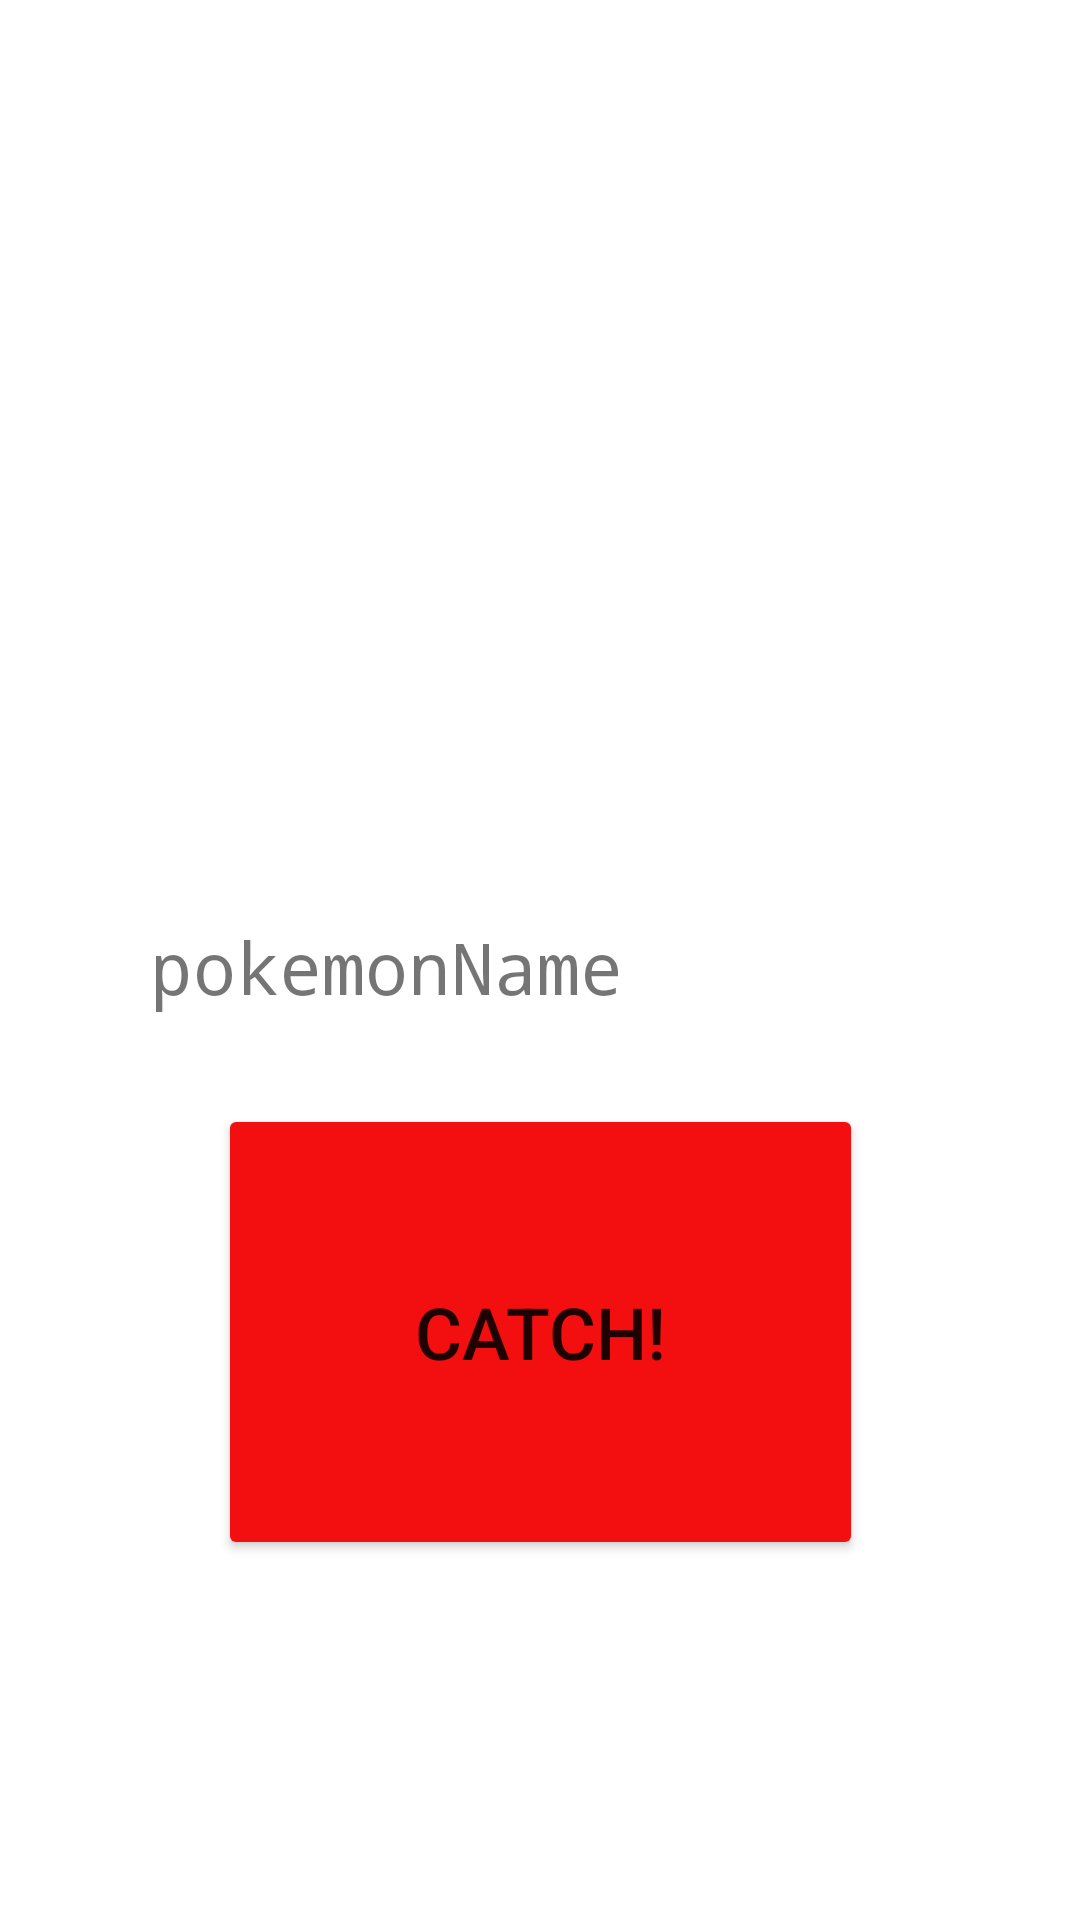

Produce the Android XML layout that renders to this screen, including the resource entries it uses.
<!-- AndroidManifest.xml: application theme Theme.MyPokeCatch -->
<!-- res/layout/activity_poke_catch.xml -->
<?xml version="1.0" encoding="utf-8"?>
<androidx.constraintlayout.widget.ConstraintLayout xmlns:android="http://schemas.android.com/apk/res/android"
    xmlns:app="http://schemas.android.com/apk/res-auto"
    xmlns:tools="http://schemas.android.com/tools"
    android:layout_width="match_parent"
    android:layout_height="match_parent"
    tools:context=".Activity.PokeCatchActivity">

    <ImageView
        android:id="@+id/pokecatch_image"
        android:layout_width="244dp"
        android:layout_height="232dp"
        android:layout_marginTop="32dp"
        app:layout_constraintBottom_toTopOf="@+id/pokecatch_name"
        app:layout_constraintEnd_toEndOf="parent"
        app:layout_constraintHorizontal_bias="0.497"
        app:layout_constraintStart_toStartOf="parent"
        app:layout_constraintTop_toTopOf="parent"
        app:layout_constraintVertical_bias="0.083"
        tools:srcCompat="@tools:sample/avatars" />

    <TextView
        android:id="@+id/pokecatch_name"
        android:layout_width="194dp"
        android:layout_height="41dp"
        android:layout_marginEnd="116dp"
        android:layout_marginRight="116dp"
        android:fontFamily="monospace"
        android:text="pokemonName"
        android:textSize="24sp"
        app:layout_constraintBottom_toTopOf="@+id/pokecatch_button"
        app:layout_constraintEnd_toEndOf="parent"
        app:layout_constraintTop_toBottomOf="@+id/pokecatch_image"
        app:layout_constraintVertical_bias="1.0" />

    <Button
        android:id="@+id/pokecatch_button"
        android:layout_width="215dp"
        android:layout_height="152dp"
        android:layout_marginBottom="120dp"
        android:text="Catch!"
        android:textSize="24sp"
        app:backgroundTint="#F30F0F"
        app:layout_constraintBottom_toBottomOf="parent"
        app:layout_constraintEnd_toEndOf="parent"
        app:layout_constraintStart_toStartOf="parent" />

</androidx.constraintlayout.widget.ConstraintLayout>
<!-- resources referenced by this layout -->
<resources>
  <style name="Theme.MyPokeCatch" parent="Theme.MaterialComponents.DayNight.DarkActionBar">
          
          <item name="colorPrimary">@color/purple_500</item>
          <item name="colorPrimaryVariant">@color/purple_700</item>
          <item name="colorOnPrimary">@color/white</item>
          
          <item name="colorSecondary">@color/teal_200</item>
          <item name="colorSecondaryVariant">@color/teal_700</item>
          <item name="colorOnSecondary">@color/black</item>
          
          <item name="android:statusBarColor" tools:targetApi="l">?attr/colorPrimaryVariant</item>
          
      </style>
  <!-- not gathered from this repository: default colours our renderer supplied (Android Studio template values) -->
  <color name="purple_500">#FF6200EE</color>
  <color name="purple_700">#FF3700B3</color>
  <color name="teal_200">#FF03DAC5</color>
  <color name="teal_700">#FF018786</color>
  <color name="black">#FF000000</color>
  <color name="white">#FFFFFFFF</color>
</resources>
